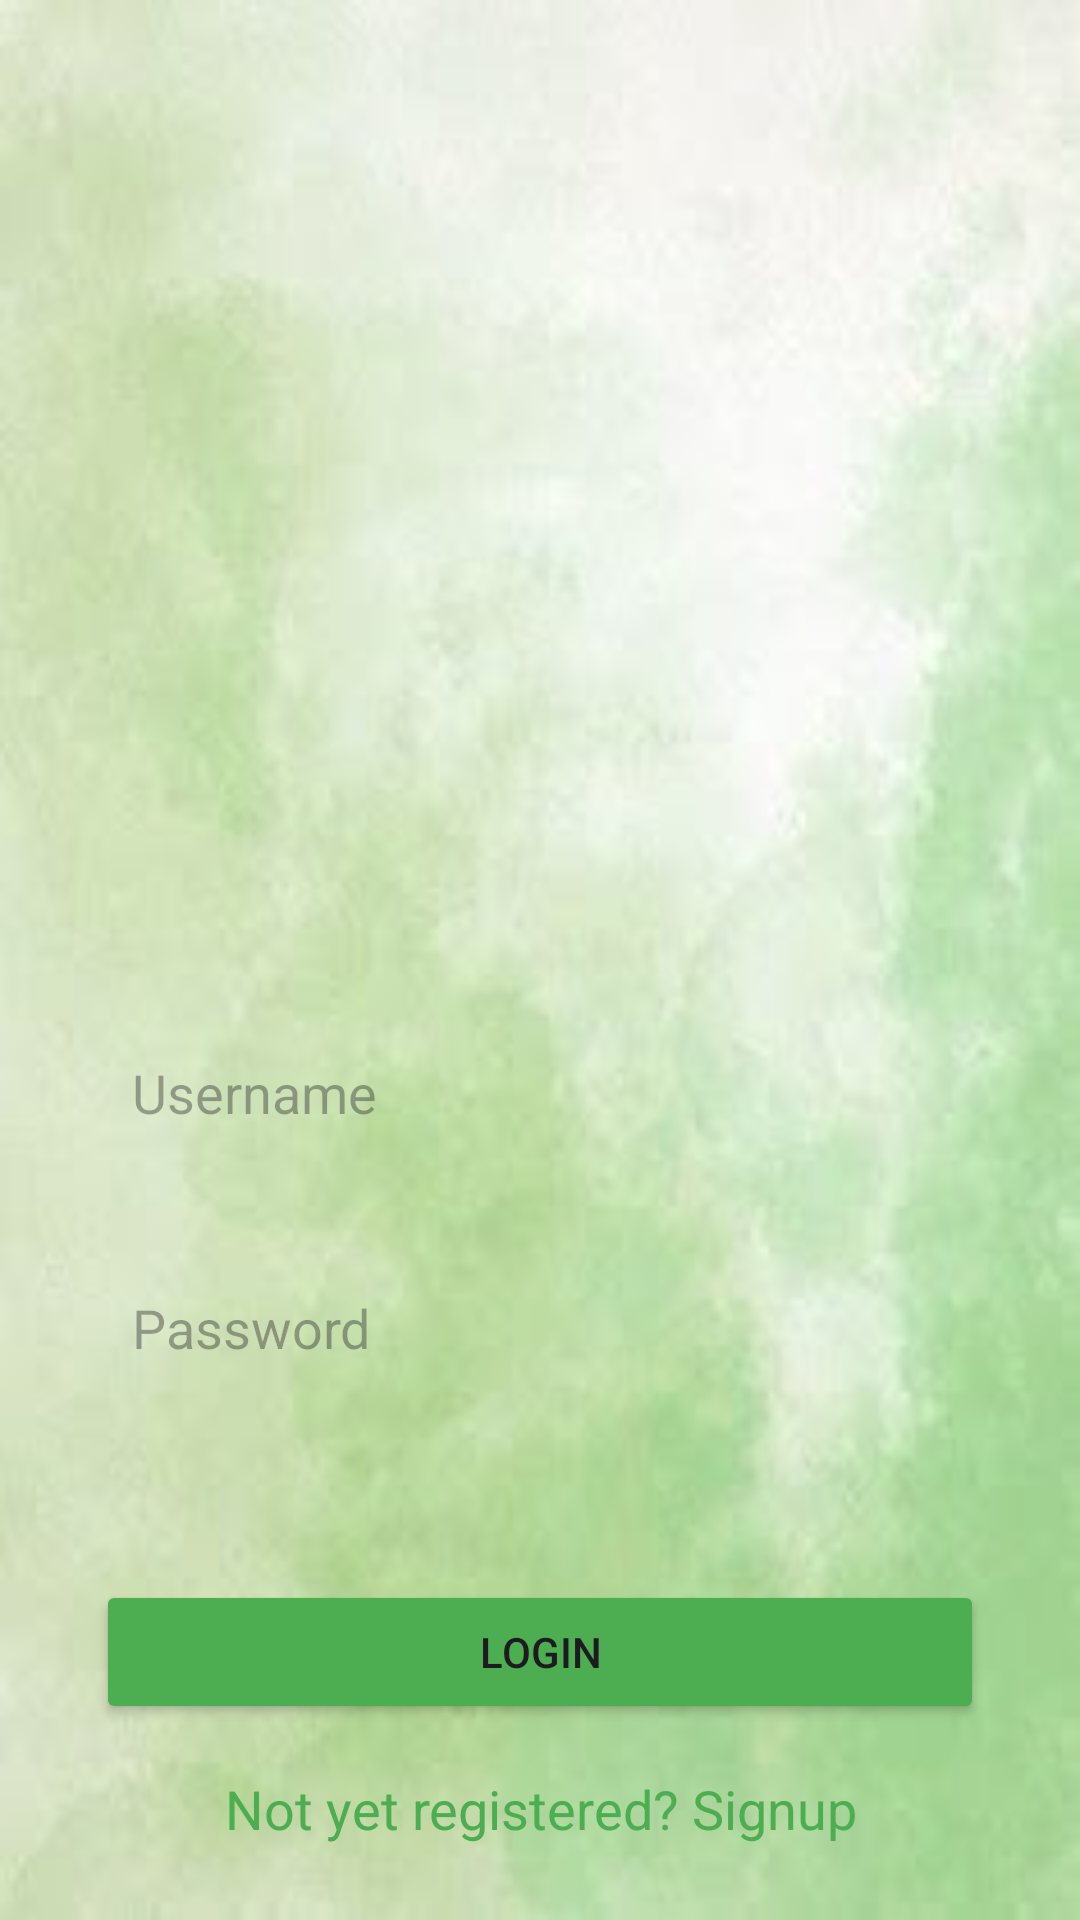

Here is an Android app screen rendered from its layout file. Give the layout XML and the strings, colors and styles it references.
<!-- AndroidManifest.xml: application theme Theme.TALES -->
<!-- res/layout/activity_login.xml -->
<?xml version="1.0" encoding="utf-8"?>
<androidx.constraintlayout.widget.ConstraintLayout
    xmlns:android="http://schemas.android.com/apk/res/android"
    xmlns:app="http://schemas.android.com/apk/res-auto"
    xmlns:tools="http://schemas.android.com/tools"
    android:layout_width="match_parent"
    android:layout_height="match_parent"
    android:padding="16dp"
    android:background="@drawable/img_1"
    tools:context=".LoginActivity">

    <EditText
        android:id="@+id/loginUsername"
        android:layout_width="0dp"
        android:layout_height="wrap_content"
        android:layout_marginStart="16dp"
        android:layout_marginTop="324dp"
        android:layout_marginEnd="16dp"
        android:background="@drawable/edittext_border"
        android:hint="Username"
        android:padding="12dp"
        app:layout_constraintEnd_toEndOf="parent"
        app:layout_constraintHorizontal_bias="0.0"
        app:layout_constraintStart_toStartOf="parent"
        app:layout_constraintTop_toTopOf="parent" />

    <EditText
        android:layout_width="0dp"
        android:layout_height="wrap_content"
        android:id="@+id/LoginPassword"
        android:hint="Password"
        android:inputType="textPassword"
        android:padding="12dp"
        android:background="@drawable/edittext_border"
        app:layout_constraintStart_toStartOf="parent"
        app:layout_constraintEnd_toEndOf="parent"
        app:layout_constraintTop_toBottomOf="@+id/loginUsername"
        android:layout_marginEnd="16dp"
        android:layout_marginStart="16dp"
        android:layout_marginTop="30dp" />


    <Button
        android:id="@+id/LoginButton"
        android:layout_width="0dp"
        android:layout_height="wrap_content"
        android:layout_marginStart="16dp"
        android:layout_marginTop="60dp"
        android:layout_marginEnd="16dp"
        android:backgroundTint="@color/green"
        android:text="LOGIN"
        app:layout_constraintEnd_toEndOf="parent"
        app:layout_constraintHorizontal_bias="1.0"
        app:layout_constraintStart_toStartOf="parent"
        app:layout_constraintTop_toBottomOf="@+id/LoginPassword" />

    <TextView
        android:id="@+id/signupRedirect"
        android:layout_width="0dp"
        android:layout_height="wrap_content"
        android:text="Not yet registered? Signup"
        android:textSize="18sp"
        android:gravity="center"
        android:textColor="@color/green"
        android:layout_marginTop="16dp"
        app:layout_constraintStart_toStartOf="parent"
        app:layout_constraintEnd_toEndOf="parent"
        app:layout_constraintTop_toBottomOf="@+id/LoginButton" />




</androidx.constraintlayout.widget.ConstraintLayout>
<!-- resources referenced by this layout -->
<resources>
  <color name="green">#4CAE50</color>
  <!-- drawable img_1: png bitmap (drawable, 101587 bytes) -->
  <style name="Theme.TALES" parent="Base.Theme.TALES" />
  <style name="Base.Theme.TALES" parent="Theme.Material3.DayNight.NoActionBar">
          
          
          <item name="colorPrimary">@color/blue</item>
          <item name="colorPrimaryVariant">@color/blue</item>
          <item name="android:statusBarColor">@color/blue</item>
      </style>
  <color name="blue">#59b5df</color>
</resources>
